Run: headless pygame with SDL's dummy video driver; simulated clock (each Clock.tick advances the game by its frame time, no real sleeping); random seed 0; keys injected as events and as key.get_pressed() state; no mouse input.
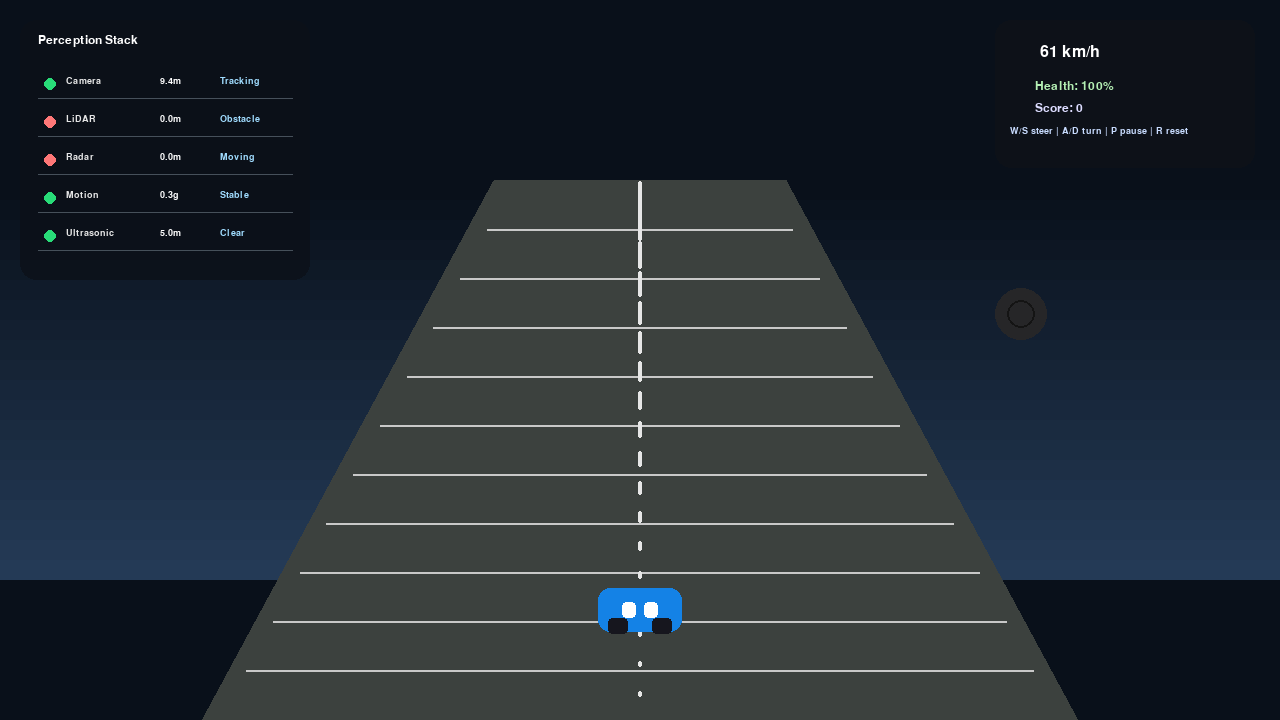
Frame 1 of 4 · flips 1–60 · no input
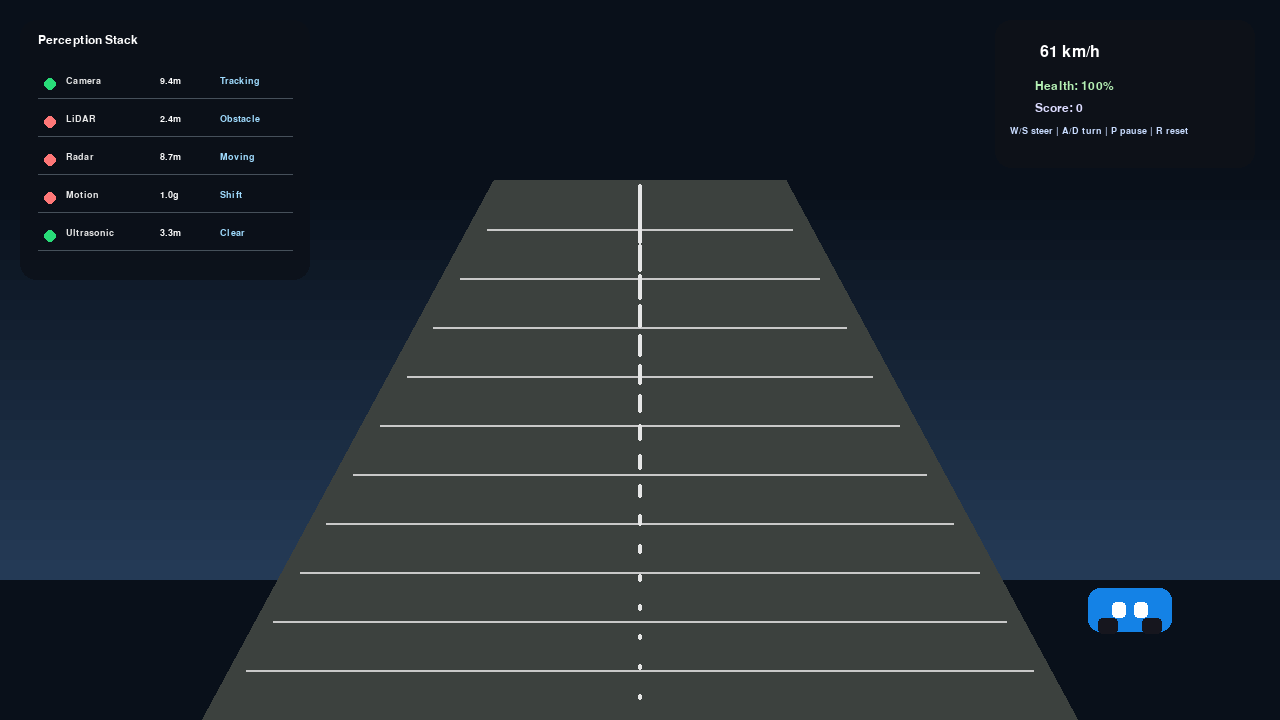
Frame 2 of 4 · flips 61–180 · tapped SPACE, RETURN · held RIGHT (→), D
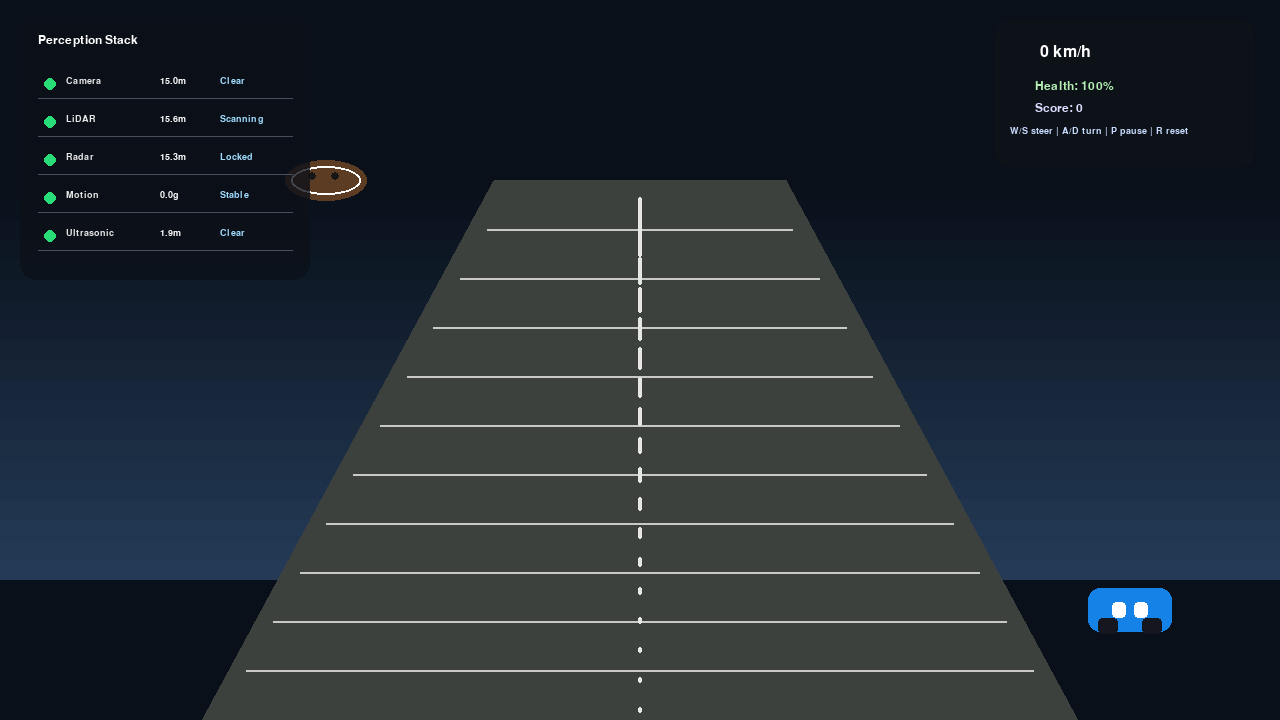
Frame 3 of 4 · flips 181–300 · held DOWN (↓), S
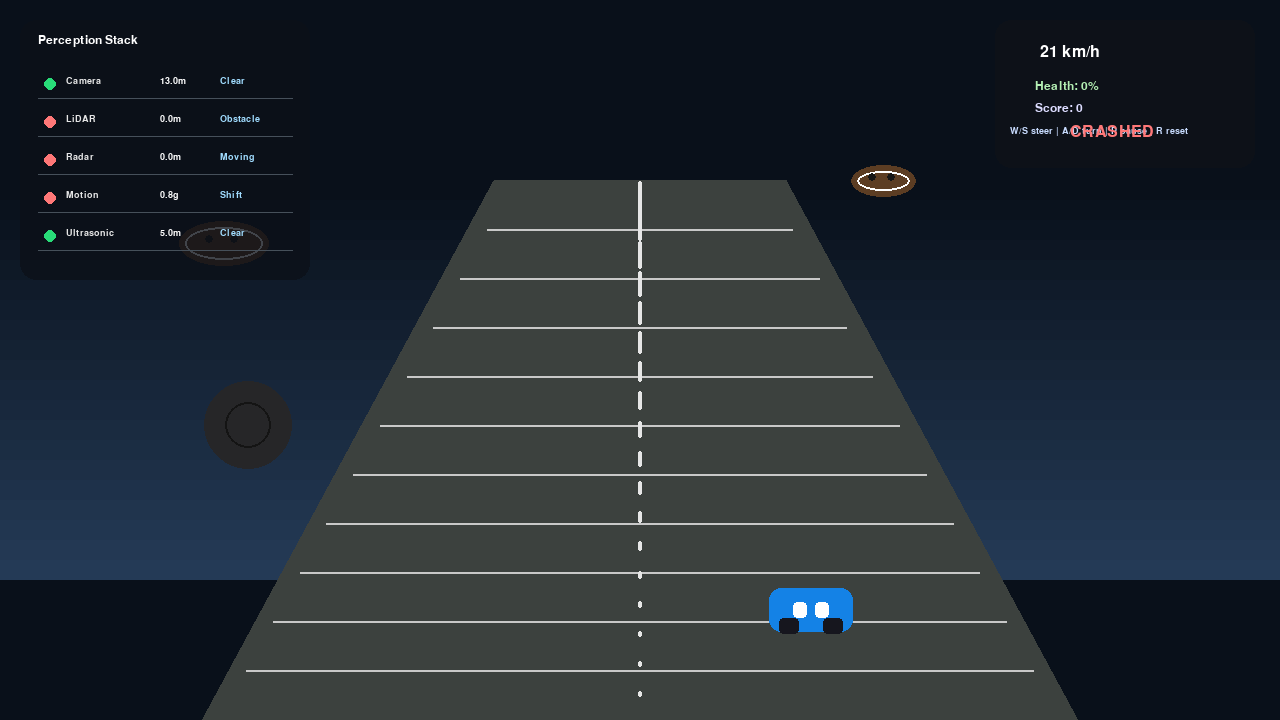
Frame 4 of 4 · flips 301–420 · held LEFT (←), A, UP (↑), W

The pygame program that drew these frames:

import math
import random
import time
from dataclasses import dataclass, field

import pygame


WINDOW_WIDTH = 1280
WINDOW_HEIGHT = 720
HORIZON_Y = 180
ROAD_HALF_WIDTH = 420
ROAD_LENGTH = 130


@dataclass
class Obstacle:
    kind: str
    z: float
    x: float
    size: float = 1.0
    speed: float = 0.0
    color: tuple = (255, 255, 255)
    wobble: float = 0.0
    active: bool = True


@dataclass
class DriverState:
    lateral: float = 0.0
    speed: float = 28.0
    steer: float = 0.0
    target_steer: float = 0.0
    score: float = 0.0
    health: float = 100.0
    crashed: bool = False
    paused: bool = False


@dataclass
class SensorStatus:
    name: str
    active: bool = True
    value: float = 0.0
    unit: str = "m"
    alert: str = "OK"


def draw_rounded_rect(surface, color, rect, radius):
    x, y, w, h = rect
    if w < 2 * radius:
        radius = w // 2
    if h < 2 * radius:
        radius = h // 2

    pygame.draw.rect(surface, color, (x + radius, y, w - 2 * radius, h))
    pygame.draw.rect(surface, color, (x, y + radius, w, h - 2 * radius))
    pygame.draw.circle(surface, color, (x + radius, y + radius), radius)
    pygame.draw.circle(surface, color, (x + w - radius, y + radius), radius)
    pygame.draw.circle(surface, color, (x + radius, y + h - radius), radius)
    pygame.draw.circle(surface, color, (x + w - radius, y + h - radius), radius)


class Driver3DScene:
    def __init__(self):
        pygame.init()
        pygame.display.set_caption("PathRakshak 3D Driver View")
        self.screen = pygame.display.set_mode((WINDOW_WIDTH, WINDOW_HEIGHT))
        self.clock = pygame.time.Clock()
        self.font = pygame.font.SysFont("Segoe UI", 24)
        self.small_font = pygame.font.SysFont("Segoe UI", 18)
        self.tiny_font = pygame.font.SysFont("Segoe UI", 14)
        self.state = DriverState()
        self.obstacles: list[Obstacle] = []
        self.spawn_timer = 0.0
        self.distance = 0.0
        self.running = True
        self.last_time = time.time()
        self.sky_top = (9, 16, 26)
        self.sky_bottom = (38, 61, 90)
        self.message_timer = 0.0
        self.sensor_status = [
            SensorStatus("Camera", True, 12.0, "m", "Tracking"),
            SensorStatus("LiDAR", True, 25.0, "m", "Scanning"),
            SensorStatus("Radar", True, 18.0, "m", "Locked"),
            SensorStatus("Motion", True, 0.8, "g", "Stable"),
            SensorStatus("Ultrasonic", True, 1.7, "m", "Clear"),
        ]

    def reset(self):
        self.state = DriverState()
        self.obstacles.clear()
        self.spawn_timer = 0.0
        self.distance = 0.0

    def project(self, world_x, world_z):
        """Perspective projection for pseudo-3D world coordinates."""
        depth = max(0.2, min(1.0, world_z / ROAD_LENGTH))
        scale = 1.0 / (0.25 + depth)
        sx = WINDOW_WIDTH * 0.5 + (world_x * 280.0) * scale
        sy = HORIZON_Y + (1.0 - depth) * (WINDOW_HEIGHT - HORIZON_Y)
        return sx, sy, scale

    def spawn_obstacle(self):
        lane_choices = [-2.4, -1.2, 0.0, 1.2, 2.4]
        lane = random.choice(lane_choices)
        kind = random.choice(["cow", "pothole"])
        size = random.uniform(0.8, 1.7)

        if kind == "cow":
            color = (92, 61, 35)
        else:
            color = (38, 38, 40)

        self.obstacles.append(
            Obstacle(
                kind=kind,
                z=ROAD_LENGTH,
                x=lane,
                size=size,
                speed=random.uniform(12.0, 28.0),
                color=color,
                wobble=random.uniform(0.0, math.tau),
            )
        )

    def handle_input(self, dt):
        keys = pygame.key.get_pressed()

        if keys[pygame.K_p]:
            self.state.paused = not self.state.paused
            self.message_timer = 1.6
            pygame.time.delay(150)

        if keys[pygame.K_r]:
            self.reset()
            pygame.time.delay(150)

        if self.state.paused:
            return

        target_speed = self.state.speed
        if keys[pygame.K_w] or keys[pygame.K_UP]:
            target_speed += 26.0 * dt
        if keys[pygame.K_s] or keys[pygame.K_DOWN]:
            target_speed -= 35.0 * dt
        if keys[pygame.K_a] or keys[pygame.K_LEFT]:
            self.state.target_steer = -1.0
        elif keys[pygame.K_d] or keys[pygame.K_RIGHT]:
            self.state.target_steer = 1.0
        else:
            self.state.target_steer = 0.0

        self.state.speed = max(0.0, min(90.0, target_speed))
        self.state.steer += (self.state.target_steer - self.state.steer) * min(1.0, 6.0 * dt)
        self.state.lateral += self.state.steer * 2.8 * dt * (self.state.speed / 18.0)
        self.state.lateral = max(-3.5, min(3.5, self.state.lateral))

    def update(self, dt):
        if self.state.crashed:
            return

        self.handle_input(dt)
        if self.state.paused:
            return

        self.distance += self.state.speed * dt

        self.spawn_timer -= dt
        if self.spawn_timer <= 0:
            self.spawn_obstacle()
            self.spawn_timer = max(0.5, 1.5 - self.state.speed / 120.0 + random.uniform(0.2, 0.8))

        for obstacle in self.obstacles[:]:
            obstacle.z -= (self.state.speed * dt) * (0.75 + obstacle.speed / 60.0)
            obstacle.wobble += dt * 2.5

            if obstacle.kind == "cow":
                obstacle.x += math.sin(obstacle.wobble) * 0.08
            if obstacle.kind == "pothole":
                obstacle.x += math.sin(obstacle.wobble * 1.5) * 0.04

            if obstacle.z < 2.0:
                if abs(obstacle.x - self.state.lateral) < 0.9:
                    self.state.health -= 35.0 if obstacle.kind == "pothole" else 50.0
                    self.state.score = max(0.0, self.state.score - 15.0)
                    obstacle.active = False
                    if obstacle.kind == "pothole":
                        self.state.speed *= 0.7
                if obstacle.z < -10:
                    self.obstacles.remove(obstacle)
                    self.state.score += 5.0

        if self.state.health <= 0:
            self.state.crashed = True

        # Update sensor status based on proximity and motion.
        nearest = 999.0
        for obstacle in self.obstacles:
            if obstacle.active:
                nearest = min(nearest, abs(obstacle.z))

        camera_dist = max(0.0, 15.0 - self.state.speed / 5.0)
        lidar_dist = max(0.0, 35.0 - nearest)
        radar_dist = max(0.0, 25.0 - nearest * 0.5)
        motion = abs(self.state.steer) * 0.7 + abs(self.state.speed) / 80.0

        self.sensor_status[0].value = camera_dist
        self.sensor_status[0].alert = "Tracking" if camera_dist < 12 else "Clear"
        self.sensor_status[1].value = lidar_dist
        self.sensor_status[1].alert = "Obstacle" if lidar_dist < 8 else "Scanning"
        self.sensor_status[2].value = radar_dist
        self.sensor_status[2].alert = "Moving" if radar_dist < 10 else "Locked"
        self.sensor_status[3].value = motion
        self.sensor_status[3].alert = "Shift" if motion > 0.8 else "Stable"
        self.sensor_status[4].value = min(5.0, max(0.0, nearest / 10.0))
        self.sensor_status[4].alert = "Close" if self.sensor_status[4].value < 1.2 else "Clear"

    def draw_road(self):
        screen = self.screen
        screen.fill(self.sky_top)

        for i in range(20):
            y1 = HORIZON_Y + i * 20
            y2 = HORIZON_Y + (i + 1) * 20
            alpha = i / 20.0
            color = (
                int(self.sky_top[0] + (self.sky_bottom[0] - self.sky_top[0]) * alpha),
                int(self.sky_top[1] + (self.sky_bottom[1] - self.sky_top[1]) * alpha),
                int(self.sky_top[2] + (self.sky_bottom[2] - self.sky_top[2]) * alpha),
            )
            pygame.draw.rect(screen, color, (0, y1, WINDOW_WIDTH, 20))

        road_top = 200
        road_bottom = WINDOW_HEIGHT
        road_left_top = WINDOW_WIDTH * 0.5 - ROAD_HALF_WIDTH * 0.3
        road_right_top = WINDOW_WIDTH * 0.5 + ROAD_HALF_WIDTH * 0.3
        road_left_bottom = WINDOW_WIDTH * 0.5 - ROAD_HALF_WIDTH
        road_right_bottom = WINDOW_WIDTH * 0.5 + ROAD_HALF_WIDTH

        pygame.draw.polygon(
            screen,
            (32, 36, 38),
            [(road_left_top, HORIZON_Y), (road_right_top, HORIZON_Y), (road_right_bottom, road_bottom), (road_left_bottom, road_bottom)],
        )

        shoulder_color = (60, 65, 62)
        pygame.draw.polygon(
            screen,
            shoulder_color,
            [(road_left_top - 20, HORIZON_Y), (road_right_top + 20, HORIZON_Y), (road_right_bottom + 18, road_bottom), (road_left_bottom - 18, road_bottom)],
        )

        for i in range(1, 11):
            t = i / 11.0
            x1 = self.lerp(road_left_top, road_left_bottom, t)
            x2 = self.lerp(road_right_top, road_right_bottom, t)
            y1 = self.lerp(HORIZON_Y, road_bottom, t)
            y2 = self.lerp(HORIZON_Y, road_bottom, t)
            pygame.draw.line(screen, (200, 200, 200), (x1, y1), (x2, y2), 2)

        lane_markers = 18
        lane_offset = (self.distance * 0.9) % 8.0
        for i in range(lane_markers):
            frac = i / lane_markers
            y = HORIZON_Y + frac * (WINDOW_HEIGHT - HORIZON_Y)
            dash = max(6, int(32 * (1.0 - frac)))
            left = self.lerp(road_left_top, road_left_bottom, frac)
            right = self.lerp(road_right_top, road_right_bottom, frac)
            px = left + (right - left) * 0.5
            pygame.draw.rect(screen, (230, 230, 230), (px - 2, y + lane_offset * 7, 4, dash), border_radius=2)

    def lerp(self, a, b, t):
        return a + (b - a) * t

    def draw_car(self):
        center_x = WINDOW_WIDTH * 0.5 + self.state.lateral * 140.0
        car_y = WINDOW_HEIGHT - 110
        car_rect = pygame.Rect(center_x - 42, car_y - 22, 84, 44)
        pygame.draw.rect(self.screen, (20, 130, 230), car_rect, border_radius=12)
        pygame.draw.rect(self.screen, (255, 255, 255), (center_x - 18, car_y - 8, 14, 16), border_radius=4)
        pygame.draw.rect(self.screen, (255, 255, 255), (center_x + 4, car_y - 8, 14, 16), border_radius=4)
        pygame.draw.rect(self.screen, (22, 22, 30), (center_x - 32, car_y + 8, 20, 16), border_radius=4)
        pygame.draw.rect(self.screen, (22, 22, 30), (center_x + 12, car_y + 8, 20, 16), border_radius=4)

    def draw_obstacles(self):
        for obstacle in self.obstacles:
            if not obstacle.active:
                continue
            sx, sy, scale = self.project(obstacle.x - self.state.lateral, obstacle.z)
            size = max(12, obstacle.size * 42 * scale)
            if obstacle.kind == "cow":
                body = pygame.Rect(sx - size * 0.9, sy - size * 0.45, size * 1.8, size * 0.9)
                pygame.draw.ellipse(self.screen, obstacle.color, body)
                pygame.draw.ellipse(self.screen, (255, 255, 255), body.inflate(-12, -12), 2)
                pygame.draw.circle(self.screen, (22, 22, 22), (int(sx - size * 0.3), int(sy - 4)), 4)
                pygame.draw.circle(self.screen, (22, 22, 22), (int(sx + size * 0.2), int(sy - 4)), 4)
            else:
                pothole = pygame.draw.circle(self.screen, obstacle.color, (int(sx), int(sy)), max(10, int(size * 0.75)))
                pygame.draw.circle(self.screen, (20, 20, 20), (int(sx), int(sy)), max(6, int(size * 0.4)), 2)

    def draw_hud(self):
        hud = pygame.Surface((260, 148), pygame.SRCALPHA)
        draw_rounded_rect(hud, (15, 18, 24, 180), (0, 0, 260, 148), 16)
        self.screen.blit(hud, (WINDOW_WIDTH - 285, 20))

        speed_text = self.font.render(f"{int(self.state.speed * 2.2)} km/h", True, (255, 255, 255))
        self.screen.blit(speed_text, (WINDOW_WIDTH - 240, 44))

        health_text = self.small_font.render(f"Health: {max(0, int(self.state.health))}%", True, (180, 240, 180))
        self.screen.blit(health_text, (WINDOW_WIDTH - 245, 80))

        score_text = self.small_font.render(f"Score: {int(self.state.score)}", True, (220, 220, 255))
        self.screen.blit(score_text, (WINDOW_WIDTH - 245, 102))

        control_text = self.tiny_font.render("W/S steer | A/D turn | P pause | R reset", True, (200, 220, 255))
        self.screen.blit(control_text, (WINDOW_WIDTH - 270, 126))

        if self.state.crashed:
            crash = self.font.render("CRASHED", True, (255, 120, 120))
            self.screen.blit(crash, (WINDOW_WIDTH - 210, 124))
        elif self.state.paused:
            paused = self.font.render("PAUSED", True, (255, 224, 120))
            self.screen.blit(paused, (WINDOW_WIDTH - 200, 124))

    def draw_sensor_panel(self):
        panel_x = 20
        panel_y = 20
        panel_w = 290
        panel_h = 260
        panel = pygame.Surface((panel_w, panel_h), pygame.SRCALPHA)
        draw_rounded_rect(panel, (12, 16, 24, 200), (0, 0, panel_w, panel_h), 16)
        self.screen.blit(panel, (panel_x, panel_y))

        title = self.small_font.render("Perception Stack", True, (255, 255, 255))
        self.screen.blit(title, (panel_x + 18, panel_y + 14))

        row_h = 38
        for idx, sensor in enumerate(self.sensor_status):
            py = panel_y + 52 + idx * row_h
            dot_color = (40, 220, 120) if sensor.active and sensor.alert in {"Tracking", "Scanning", "Locked", "Stable", "Clear"} else (255, 120, 120)
            pygame.draw.circle(self.screen, dot_color, (panel_x + 30, py + 12), 6)

            name_text = self.tiny_font.render(sensor.name, True, (230, 230, 230))
            self.screen.blit(name_text, (panel_x + 46, py + 4))

            value_text = self.tiny_font.render(f"{sensor.value:.1f}{sensor.unit}", True, (255, 255, 255))
            self.screen.blit(value_text, (panel_x + 140, py + 4))

            alert_text = self.tiny_font.render(sensor.alert, True, (160, 220, 255))
            self.screen.blit(alert_text, (panel_x + 200, py + 4))

            pygame.draw.line(self.screen, (70, 80, 90), (panel_x + 18, py + 26), (panel_x + panel_w - 18, py + 26), 1)

    def draw_scene(self):
        self.draw_road()
        self.draw_obstacles()
        self.draw_car()
        self.draw_sensor_panel()
        self.draw_hud()

        if self.state.paused:
            overlay = pygame.Surface((220, 60), pygame.SRCALPHA)
            draw_rounded_rect(overlay, (20, 24, 32, 200), (0, 0, 220, 60), 12)
            self.screen.blit(overlay, (WINDOW_WIDTH // 2 - 110, WINDOW_HEIGHT // 2 - 30))
            label = self.font.render("Paused", True, (255, 255, 255))
            self.screen.blit(label, (WINDOW_WIDTH // 2 - 52, WINDOW_HEIGHT // 2 - 18))

    def run(self):
        while self.running:
            dt = self.clock.tick(60) / 1000.0
            for event in pygame.event.get():
                if event.type == pygame.QUIT:
                    self.running = False
                if event.type == pygame.KEYDOWN and event.key == pygame.K_ESCAPE:
                    self.running = False

            self.update(dt)
            self.draw_scene()
            pygame.display.flip()

        pygame.quit()


def run_driver_demo():
    game = Driver3DScene()
    game.run()


if __name__ == "__main__":
    run_driver_demo()
